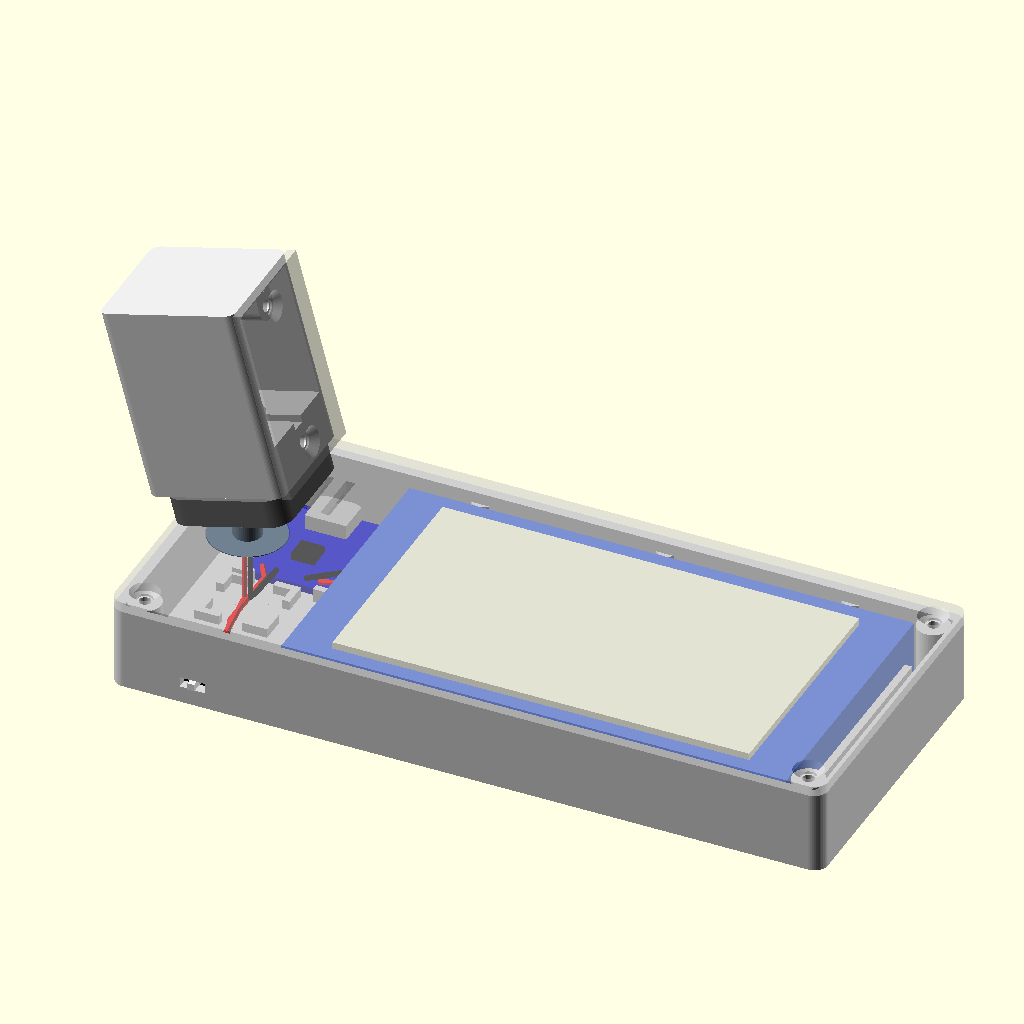
Cell 1 — every parameter at its default value.
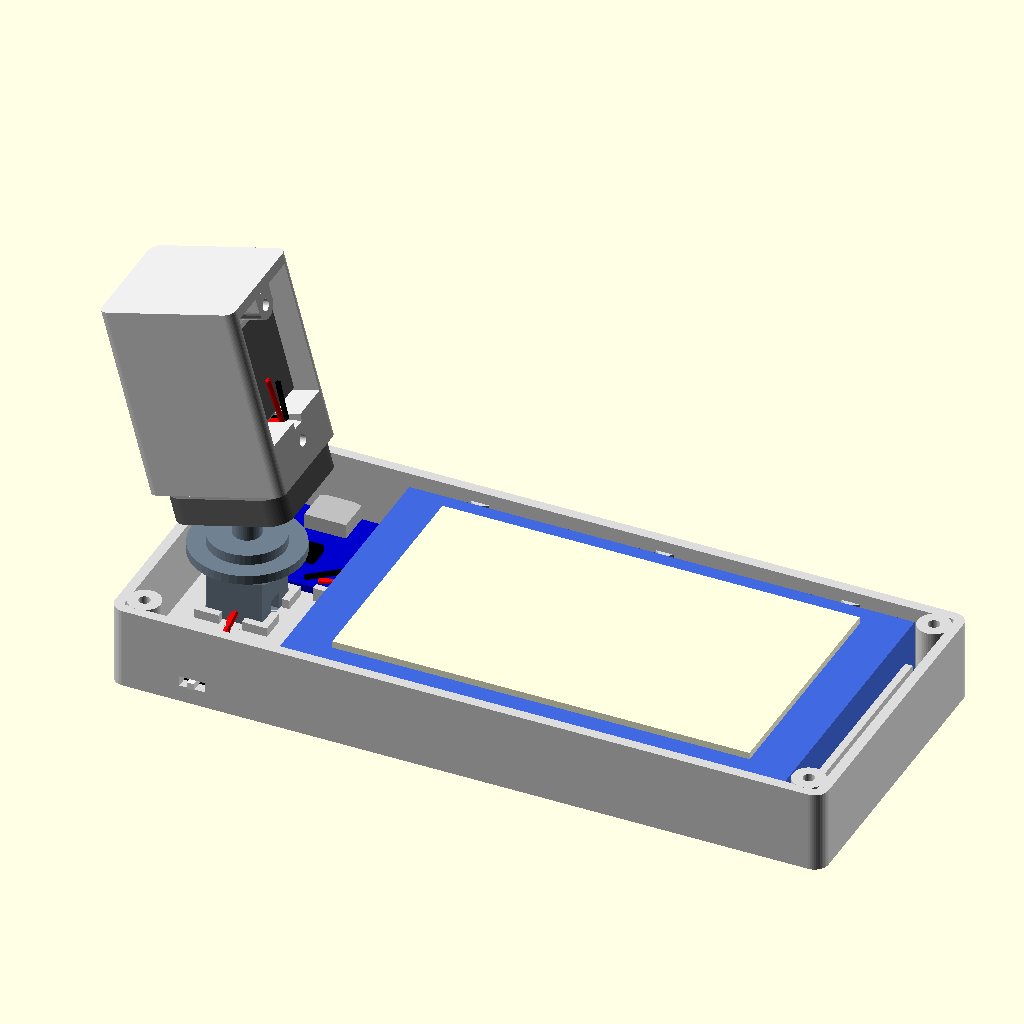
Cell 2 — part set to "inside", the other parameters unchanged.
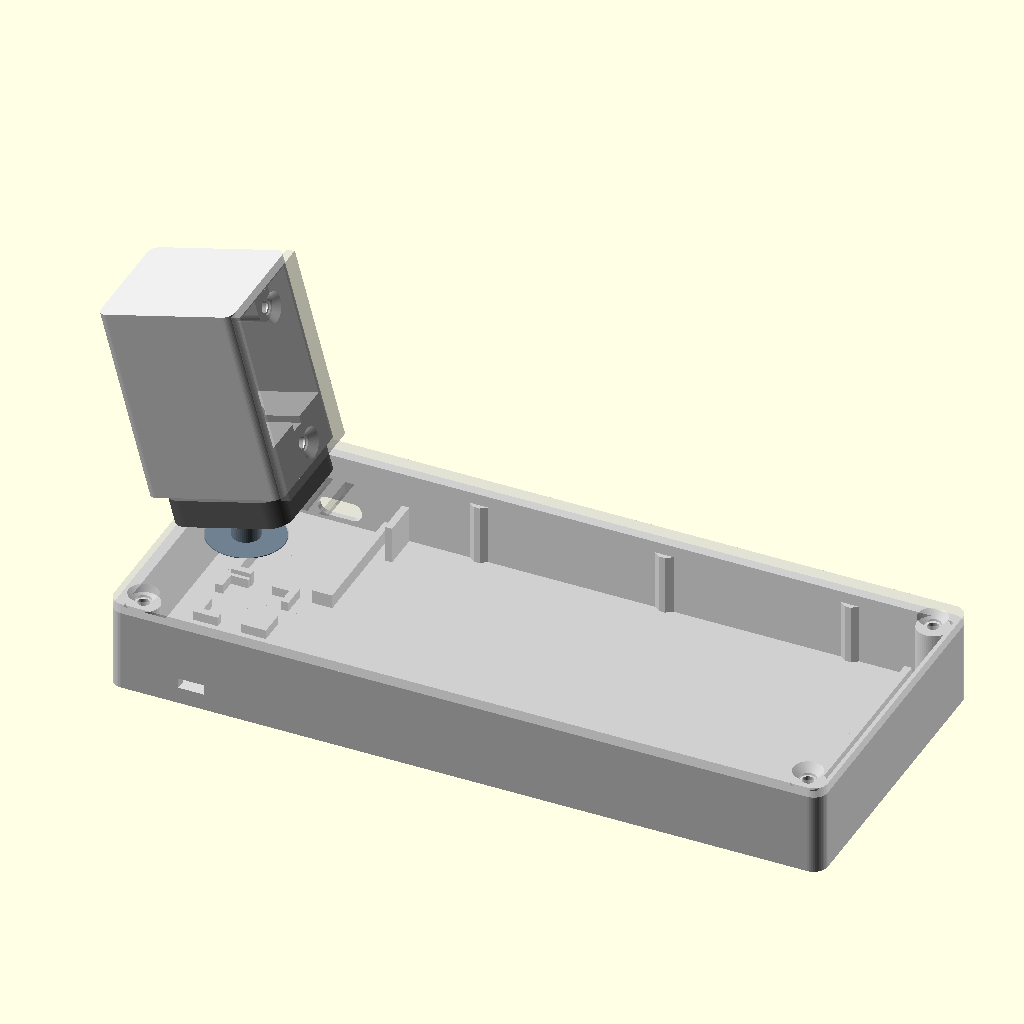
Cell 3 — show_parts set to false, the other parameters unchanged.
All cells are drawn from the same view direction (rotation 55°, 0°, 25°, orthographic, colour scheme Cornfield), but the view is re-fitted for each cell, so position and scale can differ between cells as well as the parameter.
The OpenSCAD source (enclosure/archive/camera_enclosure_v3.scad):
// Living-room camera enclosure - parametric OpenSCAD model (v3).
//
// Two bodies, so the heavy part never moves when aiming:
//   - base (fixed, flat on the shelf): battery bay with side ribs and end stops, a
//     foam pad on the battery squeezed by the lid, and a front compartment with the
//     TP4056 (USB-C out the right side) and the switch (left side).
//   - head (small, aimed by hand): XIAO + camera + antenna. It sits on a ball joint:
//     loosen the two ring screws, point it (about 35 degrees any way, and all the way
//     round), tighten. Only two thin wires (battery + / -) run up through the hollow
//     mast and ball, so the camera flex never bends when aiming.
// The 75 mm camera module sits in a pocket behind the lens hole; a retainer plate,
// the XIAO and a foam pad stack up behind it and the back cover holds it all.
//
// Pick what to show/export with `part`, then Render (F6) and export STL.
// Print in PETG or ASA, 0.2 mm layers, 3 walls. Base upright (open side up), lid
// flat (outside down), mast upright with support under the ball only, head on its
// back face, ring and cover and retainer flat.
//
// Hardware: 4x M3x10 (lid), 2x M3x10 (ball ring), 2x M3x8 (head back cover), all
// self-tapping into plastic; soft silicone wire 26-28 AWG; 1.5-2 mm foam tape.

part = "assembly";  // [assembly, inside, exploded, section, base, lid, mast, head, ring, cover, retainer, print_all]
tilt = 15;          // assembly preview: degrees the head looks down (-35..35)
pan = 0;            // assembly preview: degrees the head is turned to the left
show_parts = true;  // draw the electronics dummies in the previews

/* [Base contents - measured] */
batt = [110, 61, 14];     // battery: length incl. the sealed edge, width, max thickness
foam = 1.5;               // foam pad on the battery, pressed by the lid
side_clear = 1.5;         // each side of the battery (the ribs take 1 mm of it)
gap_front = 32;           // front compartment: TP4056, switch, mast, battery tabs
gap_rear = 7.5;           // behind the battery: lid posts
tp = [18.5, 25, 1.6];     // TP4056: x (across), y (along, USB end at the wall), PCB
tp_usb_h = 3.2;           // receptacle height above the PCB
sw = [9, 3.5, 3];         // slide switch: length, body height (towards the wall), thickness

/* [Shell] */
wall = 2.2;
lid_t = 2.2;
fit = 0.3;
corner_r = 3;

/* [Side openings] */
usb_w = 9.6;  usb_h = 4.0;
plug_w = 12.5; plug_h = 7;
switch_slot = [5.5, 2.2];

/* [Ball joint] */
ball_r = 8;
neck_r = 3;               // mast neck (the wires go through it)
bore_d = 3.2;             // wire channel through mast and ball
ball_up = 16;             // ball centre above the lid
mast_x = 15;              // mast position in the base (from the front face)
mast_foot = 12;           // square foot, sits in a socket on the base floor
flange_d = 24;            // under the lid; the plug above it fills the lid hole
plug_d = 16.3;
split = 0.3;              // half-gap between head and ring: what the screws squeeze
ring_t = 6;
ring_hold = 4.5;          // ring grips the ball down to this depth below its centre

/* [Head] */
cam_sq = 8.5;             // camera module (OV2640-75MM drawing)
cam_sq_d = 4.2;
cam_len = 12.4;
lens_bore = 10.4;         // lens measured 10 mm
lens_recess = 0.5;
xiao = [21, 17.8, 8];     // XIAO + Sense standing up: height, width, stack thickness
head_x = [-16, 14];       // body front / back (the cover adds 2 mm behind)
head_in_w = 21;           // inside width
floor_z = 11;             // inside floor, above the ball centre
in_top = 40;              // inside top
cover_t = 2;

/* [Screws] */
post_r = 3.5;
pilot_d = 2.5;
screw_d = 3.4;

$fn = 48;

// ---------- derived ----------
in_L = gap_front + batt.x + gap_rear;
in_W = batt.y + 2 * side_clear;
Hb = wall + batt.z + foam;            // base height without lid (lid presses the foam)
Lo = in_L + 2 * wall;
Wo = in_W + 2 * wall;
batt_x = wall + gap_front;
post_in = post_r - 0.4;
posts = [for (x = [wall + post_in, Lo - wall - post_in], y = [wall + post_in, Wo - wall - post_in]) [x, y]];
mast_y = Wo / 2 - 2.2;
ball_z = Hb + lid_t + ball_up;        // ball centre, from the base bottom
tp_x0 = wall + 2 * post_r + 0.8;
tp_x1 = tp_x0 + tp.x;
usb_z = wall + tp.z + tp_usb_h / 2;
sw_x = 18;
sw_z = wall + 1 + sw.z / 2;
hw = head_in_w / 2 + wall;            // head half width outside
cam_z = floor_z + 1.5 + xiao[0] / 2;  // lens centre = XIAO centre
cam_front = head_x[0] + lens_recess + cam_len - cam_sq_d;   // front of the holder
cam_back = head_x[0] + lens_recess + cam_len;               // back of the sensor board
ret_x = [cam_back, cam_back + 1.6];   // retainer plate
xiao_x = ret_x[1] + 3;                // front face of the XIAO stack (flex + connector room)

// ---------- helpers ----------
module rounded_block(l, w, h, r) {
    hull() for (x = [r, l - r], y = [r, w - r]) translate([x, y, 0]) cylinder(r = r, h = h);
}
module slot(w, h, depth) {
    hull() for (x = [-(w - h) / 2, (w - h) / 2]) translate([x, 0, 0]) cylinder(d = h, h = depth);
}

// ---------- base ----------
module base() {
    difference() {
        union() {
            difference() {
                rounded_block(Lo, Wo, Hb, corner_r);
                translate([wall, wall, wall]) rounded_block(in_L, in_W, Hb, max(0.5, corner_r - wall));
            }
            for (p = posts) translate([p.x, p.y, 0]) cylinder(r = post_r, h = Hb);
            // battery: ribs along both sides, stops at both ends (tab end clear in the middle)
            for (x = [batt_x + 15, batt_x + batt.x / 2, batt_x + batt.x - 15], y = [wall, Wo - wall])
                translate([x, y, wall]) rotate([0, 0, y > Wo / 2 ? 180 : 0])
                    linear_extrude(batt.z - 1) polygon([[-2, -0.01], [2, -0.01], [0.6, 1], [-0.6, 1]]);
            for (y = [wall, Wo - wall - 8]) translate([batt_x - 1.6, y, wall - 0.01]) cube([1.6, 8, 8]);
            translate([batt_x + batt.x + 0.5, wall + 2 * post_r + 1, wall - 0.01]) cube([1.6, in_W - 4 * post_r - 2, 8]);
            // TP4056 pocket: rails on the long edges, stops at the inner end
            for (x = [tp_x0 - 1.4 - fit, tp_x1 + fit]) translate([x, Wo - wall - fit - tp.y - 1.5, wall - 0.01])
                cube([1.4, tp.y + 1.5 + fit, tp.z + 1.4]);
            for (x = [tp_x0 - 1.4 - fit, tp_x1 - 3 + fit]) translate([x, Wo - wall - fit - tp.y - 1.5 - fit, wall - 0.01])
                cube([4.4, 1.5, tp.z + 1.4]);
            // switch cradle against the left wall
            translate([sw_x - sw.x / 2 - 1.4 - fit, wall - 0.01, wall - 0.01]) difference() {
                cube([sw.x + 2.8 + 2 * fit, sw.y + 1.4 + 2 * fit, 1 + sw.z]);
                translate([1.4, -1, 1]) cube([sw.x + 2 * fit, sw.y + 1 + 2 * fit, sw.z + 1]);
                translate([1.4 + 1.5, sw.y, 1]) cube([sw.x + 2 * fit - 3, 3, sw.z + 1]);  // pins
            }
            // socket for the mast foot
            translate([mast_x, mast_y, wall - 0.01]) difference() {
                translate([-mast_foot / 2 - fit - 1.6, -mast_foot / 2 - fit - 1.6, 0]) cube([mast_foot + 2 * fit + 3.2, mast_foot + 2 * fit + 3.2, 2]);
                translate([-mast_foot / 2 - fit, -mast_foot / 2 - fit, -1]) cube([mast_foot + 2 * fit, mast_foot + 2 * fit, 4]);
                for (a = [0, 90, 180, 270]) rotate(a) translate([0, -2.5, -1]) cube([20, 5, 4]);   // wire gaps
            }
        }
        // USB-C on the right side, with a recess for the plug outside
        translate([(tp_x0 + tp_x1) / 2, Wo - wall - 1, usb_z]) rotate([-90, 0, 0]) slot(usb_w, usb_h, wall + 2);
        translate([(tp_x0 + tp_x1) / 2, Wo - 1, usb_z]) rotate([-90, 0, 0]) slot(plug_w, plug_h, 2);
        // switch lever window on the left side
        translate([sw_x - switch_slot.x / 2, -1, sw_z - switch_slot.y / 2]) cube([switch_slot.x, wall + 2, switch_slot.y]);
        for (p = posts) translate([p.x, p.y, Hb - 12]) cylinder(d = pilot_d, h = 13);
    }
}

// ---------- lid (in place: plate from z=0 up, pressers below; printed flipped) ----------
module lid() {
    difference() {
        union() {
            rounded_block(Lo, Wo, lid_t, corner_r);
            // pressers on the USB receptacle and on the switch
            translate([(tp_x0 + tp_x1) / 2 - 4, Wo - wall - fit - 7, -(Hb - usb_z - tp_usb_h / 2 - 0.2) + 0.01])
                cube([8, 6, Hb - usb_z - tp_usb_h / 2 - 0.2]);
            translate([sw_x - 3, wall + 0.5, -(Hb - wall - 1 - sw.z - 0.2) + 0.01]) cube([6, sw.y - 0.5, Hb - wall - 1 - sw.z - 0.2]);
        }
        for (p = posts) translate([p.x, p.y, -1]) {
            cylinder(d = screw_d, h = lid_t + 2);
            translate([0, 0, 1 + lid_t - 1.7]) cylinder(d1 = screw_d, d2 = 6.4, h = 1.71);
        }
        translate([mast_x, mast_y, -1]) cylinder(d = plug_d + 0.4, h = lid_t + 2);
        // vents over the charger (it warms up while charging)
        for (i = [0 : 3]) translate([tp_x0 + 1.5 + i * 4.5, Wo - wall - 22, -1]) cube([2, 12, lid_t + 2]);
    }
}

// ---------- mast with the ball ----------
module mast() {
    translate([mast_x, mast_y, 0]) difference() {
        union() {
            translate([-mast_foot / 2, -mast_foot / 2, wall]) cube([mast_foot, mast_foot, Hb - wall - 2 - 3]);
            // 45-degree flare up to the flange, so it prints without support
            hull() {
                translate([-mast_foot / 2, -mast_foot / 2, Hb - 5]) cube([mast_foot, mast_foot, 0.01]);
                translate([0, 0, Hb - 2]) cylinder(d = flange_d, h = 0.01);
            }
            translate([0, 0, Hb - 2]) cylinder(d = flange_d, h = 2);
            translate([0, 0, Hb]) cylinder(d = plug_d, h = lid_t);
            translate([0, 0, Hb + lid_t - 0.01]) cylinder(r = neck_r, h = ball_up);
            translate([0, 0, ball_z]) sphere(r = ball_r, $fn = 64);
        }
        translate([0, 0, wall + 1]) cylinder(d = bore_d, h = ball_z + ball_r);
        // wires leave the foot sideways, both ways
        translate([-mast_foot, -2, wall - 1]) cube([2 * mast_foot, 4, 5]);
    }
}

// ---------- head (local: origin at the ball centre, lens towards -x) ----------
module head() {
    difference() {
        union() {
            difference() {
                translate([head_x[0], -hw, split]) rounded_block(head_x[1] - head_x[0], 2 * hw, in_top + wall - split, 2);
                // inside, open at the back
                translate([cam_front, -head_in_w / 2, floor_z]) cube([head_x[1] - cam_front + 1, head_in_w, in_top - floor_z]);
            }
            // frame around the camera holder
            translate([cam_front - 0.01, -(cam_sq + 0.4) / 2 - 1.6, cam_z - (cam_sq + 0.4) / 2 - 1.6])
                cube([cam_back - cam_front, cam_sq + 3.6, cam_sq + 3.6]);
            // boss for the upper cover screw
            translate([head_x[1] - 6, 0, in_top - 3]) rotate([0, 90, 0]) cylinder(r = 3, h = 6.01);
            translate([head_x[1] - 6, -3, in_top - 3]) cube([6.01, 6, 3]);
        }
        // lens hole with a chamfer, and the pocket for the square holder
        translate([head_x[0] - 1, 0, cam_z]) rotate([0, 90, 0]) cylinder(d = lens_bore, h = cam_front - head_x[0] + 1.01);
        translate([head_x[0] - 0.01, 0, cam_z]) rotate([0, 90, 0]) cylinder(d1 = lens_bore + 2.4, d2 = lens_bore, h = 1.2);
        translate([cam_front - 0.02, -(cam_sq + 0.4) / 2, cam_z - (cam_sq + 0.4) / 2]) cube([cam_back - cam_front + 1, cam_sq + 0.4, cam_sq + 0.4]);
        // ball cup, and room for the wires to come out of the ball at any angle
        sphere(r = ball_r + 0.15, $fn = 64);
        translate([0, 0, 4]) cylinder(r = 6.4, h = floor_z);
        // wire groove along the floor to the back (the battery pads face the back)
        translate([0, -1.6, floor_z - 1.5]) cube([head_x[1] + 1, 3.2, 2]);
        // ring screw pilots (diagonal, clear of the cup) and the cover screws
        for (s = [-1, 1]) translate([8 * s, 8 * s, split - 1]) cylinder(d = pilot_d, h = 9);
        for (z = [6, in_top - 3]) translate([head_x[1] - 8, 0, z]) rotate([0, 90, 0]) cylinder(d = pilot_d, h = 9);
    }
}

// Clamp ring under the ball: two screws pull it up against the head.
module ring() {
    difference() {
        translate([-13, -hw, -split - ring_t]) rounded_block(26, 2 * hw, ring_t, 4);
        sphere(r = ball_r + 0.15, $fn = 64);
        rh = sqrt(pow(ball_r + 0.15, 2) - pow(ring_hold, 2));
        translate([0, 0, -ring_hold - 0.01]) mirror([0, 0, 1]) cylinder(r1 = rh, r2 = rh + 3, h = 3);
        for (s = [-1, 1]) translate([8 * s, 8 * s, -split - ring_t - 1]) {
            cylinder(d = screw_d, h = ring_t + 2);
            cylinder(d = 6, h = 3.5);
        }
    }
}

module cover() {
    difference() {
        translate([head_x[1], -hw, split]) cube([cover_t, 2 * hw, in_top + wall - split]);
        for (z = [6, in_top - 3]) translate([head_x[1] - 1, 0, z]) rotate([0, 90, 0]) {
            cylinder(d = screw_d, h = cover_t + 2);
            translate([0, 0, 1 + cover_t - 1.6]) cylinder(d1 = screw_d, d2 = 6.4, h = 1.61);
        }
    }
}

// Plate behind the camera; the XIAO pushes it forward. The flex leaves the camera
// at the bottom, goes down through the slot and back up to the XIAO connector.
module retainer() {
    difference() {
        translate([ret_x[0], -head_in_w / 2 + 0.2, floor_z + 0.2]) cube([ret_x[1] - ret_x[0], head_in_w - 0.4, in_top - floor_z - 0.4]);
        translate([ret_x[0] - 1, -4, floor_z - 1]) cube([3.6, 8, cam_z - cam_sq / 2 - floor_z + 1.5]);
    }
}

// ---------- dummies (preview only) ----------
only = "";
function show(n) = only == "" || only == n;
module wire(pts, c) color(c) for (i = [0 : len(pts) - 2]) hull() {
    translate(pts[i]) sphere(d = 1.2, $fn = 8);
    translate(pts[i + 1]) sphere(d = 1.2, $fn = 8);
}
// in the base (world coordinates)
module base_contents() {
    if (show("battery")) {
        color("RoyalBlue") translate([batt_x + 0.5, wall + side_clear, wall]) cube([batt.x - 1, batt.y, batt.z - 0.5]);
        color("Silver") for (dy = [18, 38]) translate([batt_x - 2, wall + side_clear + dy, wall + batt.z / 2]) cube([3, 5, 0.3]);
    }
    if (show("foam")) color("LightYellow") translate([batt_x + 10, wall + side_clear + 5, wall + batt.z - 0.5]) cube([batt.x - 20, batt.y - 10, foam]);
    if (show("tp4056")) translate([tp_x0, Wo - wall - tp.y, wall]) {
        color("MediumBlue") cube([tp.x, tp.y, tp.z]);
        color("Silver") translate([tp.x / 2 - 4.5, tp.y - 7.3, tp.z]) cube([9, 9.3, tp_usb_h]);
        color("Black") translate([tp.x / 2 - 2.5, 7, tp.z]) cube([5, 5, 1.5]);
    }
    if (show("switch")) translate([sw_x - sw.x / 2, wall, wall + 1]) {
        color("Black") cube([sw.x, sw.y, sw.z]);
        color("Silver") for (i = [0 : 2]) translate([1.5 + i * 2.5, sw.y, sw.z / 2]) cube([0.5, 1.5, 0.3]);
        color("WhiteSmoke") translate([sw.x / 2 - 0.75, -3, sw.z / 2 - 0.75]) cube([1.5, 3, 1.5]);
    }
    if (show("wires_base")) {
        tz = wall + batt.z / 2;
        wire([[batt_x - 1, wall + side_clear + 20, tz], [tp_x1 + 1.5, Wo - wall - tp.y + 2, wall + 3], [tp_x1 - 3, Wo - wall - tp.y + 2, wall + 2]], "Red");
        wire([[batt_x - 1, wall + side_clear + 40, tz], [tp_x1 + 1, Wo - wall - tp.y + 6, wall + 3], [tp_x1 - 6, Wo - wall - tp.y + 2, wall + 2]], "Black");
        wire([[tp_x0 + 3, Wo - wall - tp.y + 2, wall + 2], [mast_x, mast_y + mast_foot / 2 + 2, wall + 2], [mast_x, mast_y - mast_foot / 2 - 2, wall + 2], [sw_x + 2.5, wall + sw.y + 1.5, sw_z]], "Red");
        wire([[sw_x, wall + sw.y + 1.5, sw_z], [mast_x - 0.6, mast_y, wall + 2], [mast_x - 0.6, mast_y, ball_z]], "Red");
        wire([[tp_x0 + 6, Wo - wall - tp.y + 2, wall + 2], [mast_x + 0.6, mast_y + 3, wall + 2], [mast_x + 0.6, mast_y, wall + 2.5], [mast_x + 0.6, mast_y, ball_z]], "Black");
    }
}
// in the head (head coordinates)
module head_contents() {
    xb = xiao_x;
    if (show("xiao")) translate([xb, -xiao[1] / 2, floor_z + 1.5]) {
        color("Black") cube([1.2, xiao[1] - 3, xiao[0] - 3]);                       // Sense board
        color("Ivory") translate([-2.5, 1.5, xiao[0] - 7.5]) cube([2.5, xiao[1] - 6, 4]);  // FPC connector
        color("DimGray") translate([xiao[2] - 1.2, 0, 0]) cube([1.2, xiao[1], xiao[0]]);   // XIAO board
        color("Silver") translate([3, 2, 2]) cube([xiao[2] - 4.2, xiao[1] - 4, 10]);        // shield / stack
        color("Silver") translate([xiao[2] - 4.4, xiao[1] / 2 - 4.5, -1.5]) cube([3.2, 9, 7]);   // USB-C
    }
    if (show("camera")) translate([head_x[0] + lens_recess, 0, cam_z]) {
        color("Black") rotate([0, 90, 0]) cylinder(d = 10, h = cam_len - cam_sq_d);
        color("Black") translate([cam_len - cam_sq_d, -cam_sq / 2, -cam_sq / 2]) cube([cam_sq_d - 0.3, cam_sq, cam_sq]);
        color("SteelBlue") translate([cam_len - 0.3, -cam_sq / 2, -cam_sq / 2]) cube([0.3, cam_sq, cam_sq]);
    }
    if (show("flex")) color("Orange") {
        z0 = floor_z + 0.4;
        translate([cam_back - 0.3, -3, z0]) cube([0.3, 6, cam_z - cam_sq / 2 - z0]);
        translate([cam_back - 0.3, -3, z0]) cube([xiao_x - cam_back - 0.5, 6, 0.3]);
        translate([xiao_x - 1.1, -3, z0]) cube([0.3, 6, xiao[0] - 5]);
    }
    if (show("antenna")) color("Tan") {
        translate([cam_front + 1, -head_in_w / 2 + 2, in_top - 0.2]) cube([head_x[1] - cam_front - 2, 12, 0.2]);
        translate([cam_front + 1, -head_in_w / 2, in_top - 0.2 - 22]) cube([head_x[1] - cam_front - 2, 0.2, 22]);
    }
    if (show("wires_head")) {
        wire([[-0.6, 0, ball_r], [-0.6, 0, floor_z - 0.8], [xiao_x + xiao[2] + 1, 0, floor_z - 0.8], [xiao_x + xiao[2] + 1, -1, floor_z + 9]], "Red");
        wire([[0.6, 0, ball_r], [0.6, 0, floor_z - 0.5], [xiao_x + xiao[2] + 1.5, 1, floor_z - 0.5], [xiao_x + xiao[2] + 1.5, 1.5, floor_z + 7]], "Black");
    }
}

// ---------- output ----------
module lid_print() { translate([0, Wo, lid_t]) rotate([180, 0, 0]) lid(); }
module at_ball() { translate([mast_x, mast_y, ball_z]) rotate(pan) rotate([0, -tilt, 0]) children(); }
module head_all(explode = 0, lid_on = true) {
    color("Gainsboro") head();
    color("DimGray") translate([0, 0, -explode]) ring();
    if (lid_on) color("Silver", 0.5) translate([explode * 2, 0, 0]) cover();
    color("Peru") translate([explode * 0.6, 0, 0]) retainer();
    if (show_parts) translate([explode * 1.2, 0, 0]) head_contents();
}
module assembled(explode = 0, lid_on = true) {
    color("Gainsboro") base();
    if (show_parts) translate([0, 0, explode]) base_contents();
    if (lid_on) color("Silver", 0.45) translate([0, 0, Hb + explode * 3]) lid();
    color("SlateGray") translate([0, 0, explode * 4.5]) mast();
    translate([0, 0, explode * 6]) at_ball() head_all(explode, lid_on);
}

// Section helper: each part is cut on its own so the cut faces keep its colour.
module cut(c) difference() { color(c) children(); color(c) translate([-50, -50, -10]) cube([Lo + 100, mast_y + 50, 200]); }

if (part == "base") base();
else if (part == "lid") lid_print();
else if (part == "mast") translate([-mast_x, -mast_y, -wall]) mast();
else if (part == "head") rotate([0, -90, 0]) translate([-head_x[1], 0, 0]) head();
else if (part == "ring") translate([0, 0, split + ring_t]) ring();
else if (part == "cover") rotate([0, -90, 0]) translate([-head_x[1], 0, 0]) cover();
else if (part == "retainer") rotate([0, 90, 0]) translate([-ret_x[0], 0, 0]) retainer();
else if (part == "print_all") {
    base();
    translate([0, Wo + 10, 0]) lid_print();
    translate([Lo + 25, 20, 0]) translate([-mast_x, -mast_y, -wall]) mast();
    translate([Lo + 25, 70, 0]) rotate([0, -90, 0]) translate([-head_x[1], 0, 0]) head();
    translate([Lo + 25, 120, split + ring_t]) ring();
    translate([Lo + 65, 120, 0]) rotate([0, -90, 0]) translate([-head_x[1], 0, 0]) cover();
    translate([Lo + 90, 120, 0]) rotate([0, 90, 0]) translate([-ret_x[0], 0, 0]) retainer();
}
// pieces for the web viewer: base ones in world position, head ones in head coordinates
else if (part == "x_base") base();
else if (part == "x_lid") translate([0, 0, Hb]) lid();
else if (part == "x_mast") mast();
else if (part == "x_head") head();
else if (part == "x_ring") ring();
else if (part == "x_cover") cover();
else if (part == "x_retainer") retainer();
else if (part == "x_base_dummy") base_contents();
else if (part == "x_head_dummy") head_contents();
else if (part == "inside") assembled(lid_on = false);
else if (part == "exploded") assembled(explode = 14);
else if (part == "section") {
    cut("Gainsboro") base();
    cut("Silver") translate([0, 0, Hb]) lid();
    cut("SlateGray") mast();
    cut("Gainsboro") at_ball() head();
    cut("DimGray") at_ball() ring();
    cut("Silver") at_ball() cover();
    cut("Peru") at_ball() retainer();
    if (show_parts) { base_contents(); at_ball() head_contents(); }
}
else assembled();

echo(str("VIEWER {\"ball\":[", mast_x, ",", mast_y, ",", ball_z, "],\"Lo\":", Lo, ",\"Wo\":", Wo,
         ",\"Hb\":", Hb, ",\"lid_t\":", lid_t, "}"));
Customizer parameters (derived from the source; name, type, default, range or options):
part: string, default "assembly", options "assembly", "inside", "exploded", "section", "base", "lid", "mast", "head", "ring", "cover", "retainer", "print_all"
tilt: number, default 15
pan: number, default 0
show_parts: bool, default true
batt: vector, default [110, 61, 14]
foam: number, default 1.5
side_clear: number, default 1.5
gap_front: number, default 32
gap_rear: number, default 7.5
tp: vector, default [18.5, 25, 1.6]
tp_usb_h: number, default 3.2
sw: vector, default [9, 3.5, 3]
wall: number, default 2.2
lid_t: number, default 2.2
fit: number, default 0.3
corner_r: number, default 3
switch_slot: vector, default [5.5, 2.2]
ball_r: number, default 8
neck_r: number, default 3
bore_d: number, default 3.2
ball_up: number, default 16
mast_x: number, default 15
mast_foot: number, default 12
flange_d: number, default 24
plug_d: number, default 16.3
split: number, default 0.3
ring_t: number, default 6
ring_hold: number, default 4.5
cam_sq: number, default 8.5
cam_sq_d: number, default 4.2
cam_len: number, default 12.4
lens_bore: number, default 10.4
lens_recess: number, default 0.5
xiao: vector, default [21, 17.8, 8]
head_x: vector, default [-16, 14]
head_in_w: number, default 21
floor_z: number, default 11
in_top: number, default 40
cover_t: number, default 2
post_r: number, default 3.5
pilot_d: number, default 2.5
screw_d: number, default 3.4
sw_x: number, default 18
